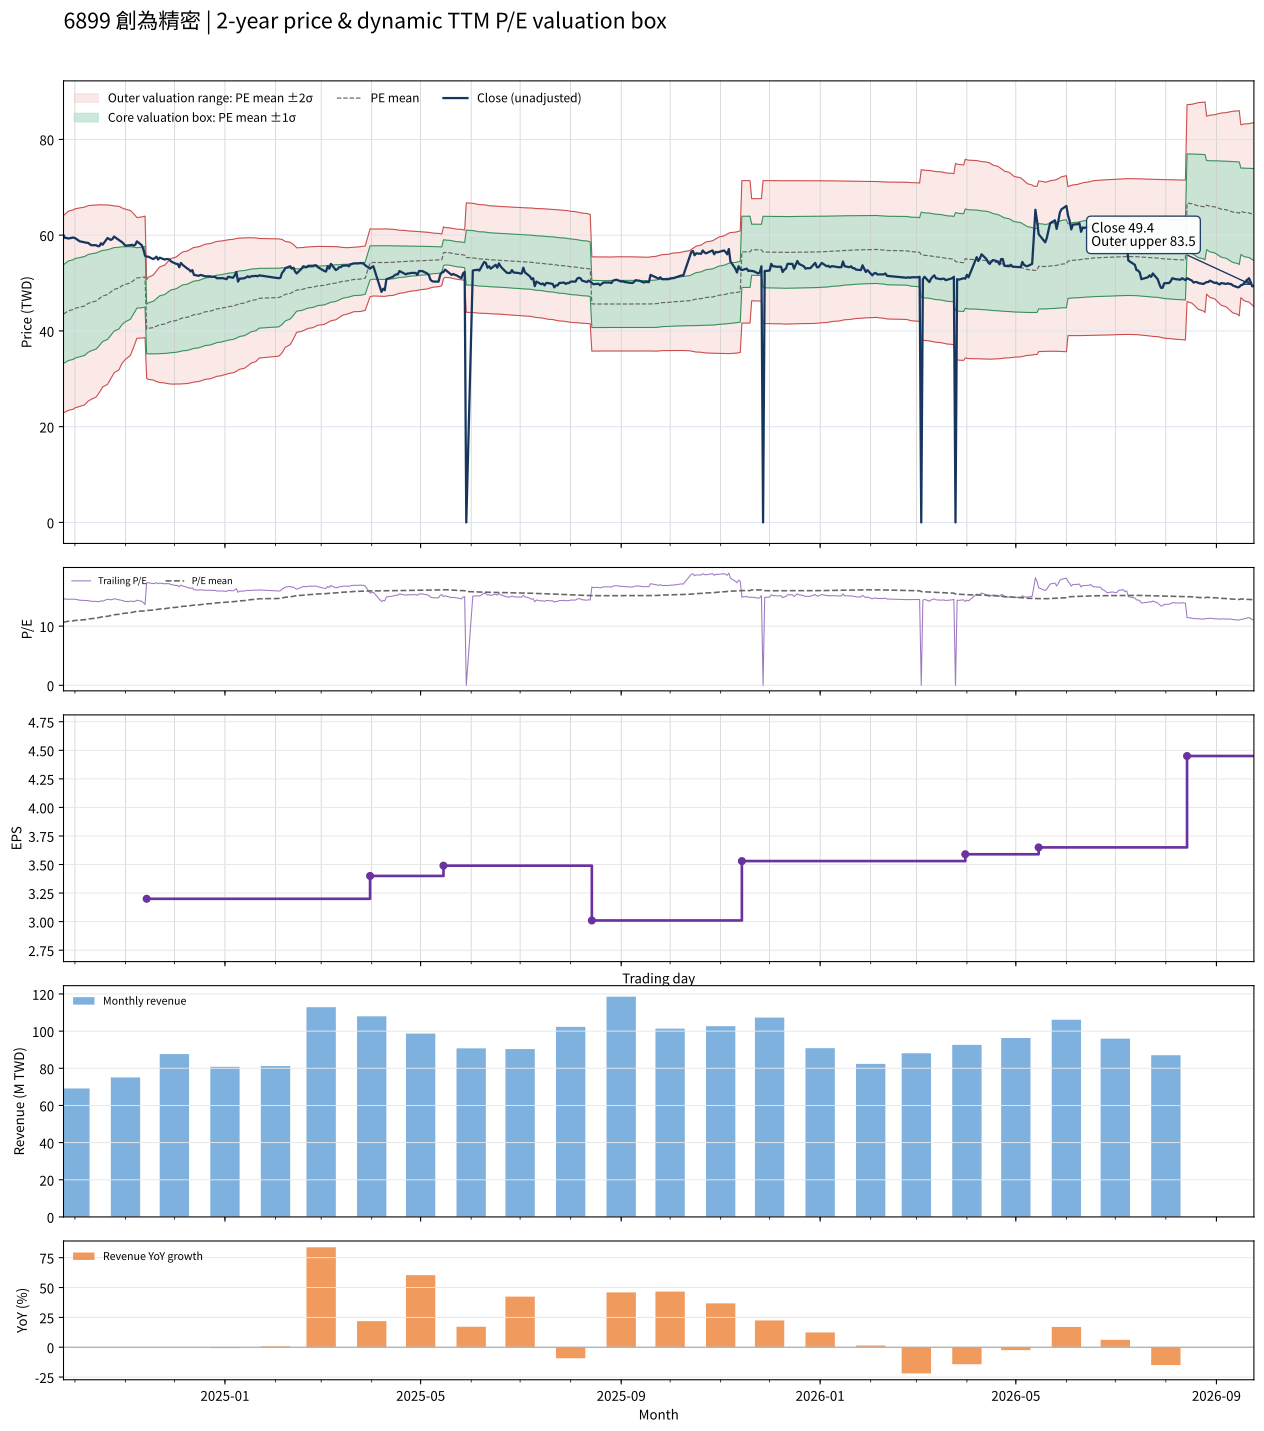

Data behind this chart, as committed beside it:
date, close, available_date, period_end, ttm_eps, pe, pe_mean, pe_std, price_m2, price_m1, price_mean, price_p1, price_p2, forward_eps, forward_pe, forward_pe_mean, forward_pe_std, forward_price_m2, forward_price_m1, forward_price_mean, forward_price_p1, forward_price_p2
2024-09-24, 60, 2024-08-14, 2024-06-30, 4.08, 14.71, 10.66, 2.525, 22.91, 33.21, 43.51, 53.81, 64.11, , , , , , , , , 
2024-09-25, 59.4, 2024-08-14, 2024-06-30, 4.08, 14.56, 10.72, 2.534, 23.06, 33.4, 43.74, 54.08, 64.42, , , , , , , , , 
2024-09-26, 59.4, 2024-08-14, 2024-06-30, 4.08, 14.56, 10.78, 2.543, 23.22, 33.6, 43.97, 54.35, 64.72, , , , , , , , , 
2024-09-27, 59.3, 2024-08-14, 2024-06-30, 4.08, 14.53, 10.84, 2.549, 23.41, 33.81, 44.21, 54.61, 65.01, , , , , , , , , 
2024-09-30, 59.5, 2024-08-14, 2024-06-30, 4.08, 14.58, 10.9, 2.551, 23.64, 34.05, 44.46, 54.86, 65.27, , , , , , , , , 
2024-10-01, 59.4, 2024-08-14, 2024-06-30, 4.08, 14.56, 10.96, 2.547, 23.93, 34.32, 44.71, 55.11, 65.5, , , , , , , , , 
2024-10-04, 58.7, 2024-08-14, 2024-06-30, 4.08, 14.39, 11.02, 2.541, 24.23, 34.59, 44.96, 55.33, 65.7, , , , , , , , , 
2024-10-07, 58.5, 2024-08-14, 2024-06-30, 4.08, 14.34, 11.08, 2.531, 24.56, 34.89, 45.21, 55.54, 65.86, , , , , , , , , 
2024-10-08, 58.4, 2024-08-14, 2024-06-30, 4.08, 14.31, 11.14, 2.519, 24.91, 35.19, 45.46, 55.74, 66.02, , , , , , , , , 
2024-10-09, 58.4, 2024-08-14, 2024-06-30, 4.08, 14.31, 11.21, 2.503, 25.29, 35.5, 45.72, 55.93, 66.15, , , , , , , , , 
2024-10-11, 57.9, 2024-08-14, 2024-06-30, 4.08, 14.19, 11.27, 2.482, 25.72, 35.85, 45.98, 56.1, 66.23, , , , , , , , , 
2024-10-14, 57.9, 2024-08-14, 2024-06-30, 4.08, 14.19, 11.33, 2.458, 26.18, 36.21, 46.24, 56.27, 66.3, , , , , , , , , 
2024-10-15, 57.7, 2024-08-14, 2024-06-30, 4.08, 14.14, 11.4, 2.432, 26.64, 36.57, 46.49, 56.42, 66.34, , , , , , , , , 
2024-10-16, 57.7, 2024-08-14, 2024-06-30, 4.08, 14.14, 11.46, 2.402, 27.16, 36.96, 46.76, 56.55, 66.35, , , , , , , , , 
2024-10-17, 58.3, 2024-08-14, 2024-06-30, 4.08, 14.29, 11.53, 2.367, 27.71, 37.37, 47.03, 56.69, 66.34, , , , , , , , , 
2024-10-18, 58, 2024-08-14, 2024-06-30, 4.08, 14.22, 11.59, 2.33, 28.28, 37.79, 47.3, 56.8, 66.31, , , , , , , , , 
2024-10-21, 59.4, 2024-08-14, 2024-06-30, 4.08, 14.56, 11.66, 2.296, 28.84, 38.21, 47.58, 56.94, 66.31, , , , , , , , , 
2024-10-22, 59.2, 2024-08-14, 2024-06-30, 4.08, 14.51, 11.73, 2.258, 29.42, 38.64, 47.85, 57.07, 66.28, , , , , , , , , 
2024-10-23, 59, 2024-08-14, 2024-06-30, 4.08, 14.46, 11.8, 2.217, 30.03, 39.08, 48.13, 57.17, 66.22, , , , , , , , , 
2024-10-24, 59.2, 2024-08-14, 2024-06-30, 4.08, 14.51, 11.86, 2.178, 30.63, 39.51, 48.4, 57.28, 66.17, , , , , , , , , 
2024-10-25, 59.7, 2024-08-14, 2024-06-30, 4.08, 14.63, 11.93, 2.137, 31.23, 39.95, 48.67, 57.39, 66.11, , , , , , , , , 
2024-10-28, 59, 2024-08-14, 2024-06-30, 4.08, 14.46, 12, 2.091, 31.88, 40.41, 48.94, 57.47, 66, , , , , , , , , 
2024-10-29, 58.8, 2024-08-14, 2024-06-30, 4.08, 14.41, 12.06, 2.04, 32.57, 40.89, 49.21, 57.53, 65.86, , , , , , , , , 
2024-10-30, 58.5, 2024-08-14, 2024-06-30, 4.08, 14.34, 12.13, 1.983, 33.3, 41.39, 49.48, 57.57, 65.66, , , , , , , , , 
2024-11-01, 57.8, 2024-08-14, 2024-06-30, 4.08, 14.17, 12.19, 1.921, 34.07, 41.91, 49.74, 57.58, 65.42, , , , , , , , , 
2024-11-04, 57.9, 2024-08-14, 2024-06-30, 4.08, 14.19, 12.26, 1.856, 34.86, 42.43, 50.01, 57.58, 65.15, , , , , , , , , 
2024-11-05, 58, 2024-08-14, 2024-06-30, 4.08, 14.22, 12.32, 1.785, 35.71, 42.99, 50.27, 57.55, 64.84, , , , , , , , , 
2024-11-06, 57.8, 2024-08-14, 2024-06-30, 4.08, 14.17, 12.39, 1.709, 36.59, 43.56, 50.53, 57.51, 64.48, , , , , , , , , 
2024-11-07, 58, 2024-08-14, 2024-06-30, 4.08, 14.22, 12.45, 1.629, 37.51, 44.15, 50.8, 57.44, 64.09, , , , , , , , , 
2024-11-08, 58.7, 2024-08-14, 2024-06-30, 4.08, 14.39, 12.52, 1.545, 38.46, 44.76, 51.06, 57.37, 63.67, , , , , , , , , 
2024-11-11, 57.9, 2024-08-14, 2024-06-30, 4.08, 14.19, 12.54, 1.55, 38.5, 44.83, 51.15, 57.47, 63.8, , , , , , , , , 
2024-11-12, 57, 2024-08-14, 2024-06-30, 4.08, 13.97, 12.56, 1.554, 38.55, 44.89, 51.23, 57.57, 63.9, , , , , , , , , 
2024-11-13, 55.7, 2024-08-14, 2024-06-30, 4.08, 13.65, 12.57, 1.554, 38.61, 44.96, 51.3, 57.64, 63.98, , , , , , , , , 
2024-11-14, 55.5, 2024-11-14, 2024-09-30, 3.2, 17.34, 12.62, 1.611, 30.07, 35.23, 40.39, 45.54, 50.7, , , , , , , , , 
2024-11-15, 55.5, 2024-11-14, 2024-09-30, 3.2, 17.34, 12.67, 1.665, 29.88, 35.21, 40.54, 45.87, 51.2, , , , , , , , , 
2024-11-18, 55, 2024-11-14, 2024-09-30, 3.2, 17.19, 12.71, 1.713, 29.73, 35.21, 40.69, 46.17, 51.65, , , , , , , , , 
2024-11-19, 55.2, 2024-11-14, 2024-09-30, 3.2, 17.25, 12.76, 1.76, 29.57, 35.2, 40.83, 46.47, 52.1, , , , , , , , , 
2024-11-20, 55.5, 2024-11-14, 2024-09-30, 3.2, 17.34, 12.81, 1.805, 29.44, 35.21, 40.99, 46.77, 52.54, , , , , , , , , 
2024-11-21, 54.9, 2024-11-14, 2024-09-30, 3.2, 17.16, 12.86, 1.845, 29.33, 35.23, 41.14, 47.04, 52.94, , , , , , , , , 
2024-11-22, 55.3, 2024-11-14, 2024-09-30, 3.2, 17.28, 12.9, 1.885, 29.22, 35.25, 41.28, 47.32, 53.35, , , , , , , , , 
2024-11-25, 54.9, 2024-11-14, 2024-09-30, 3.2, 17.16, 12.95, 1.922, 29.13, 35.28, 41.43, 47.58, 53.73, , , , , , , , , 
2024-11-26, 55, 2024-11-14, 2024-09-30, 3.2, 17.19, 12.99, 1.957, 29.05, 35.31, 41.57, 47.84, 54.1, , , , , , , , , 
2024-11-27, 55, 2024-11-14, 2024-09-30, 3.2, 17.19, 13.04, 1.99, 28.99, 35.35, 41.72, 48.09, 54.46, , , , , , , , , 
2024-11-28, 54.9, 2024-11-14, 2024-09-30, 3.2, 17.16, 13.08, 2.021, 28.93, 35.4, 41.87, 48.34, 54.8, , , , , , , , , 
2024-11-29, 54.5, 2024-11-14, 2024-09-30, 3.2, 17.03, 13.13, 2.049, 28.9, 35.46, 42.01, 48.57, 55.12, , , , , , , , , 
2024-12-02, 54, 2024-11-14, 2024-09-30, 3.2, 16.88, 13.17, 2.072, 28.89, 35.52, 42.15, 48.78, 55.41, , , , , , , , , 
2024-12-03, 54, 2024-11-14, 2024-09-30, 3.2, 16.88, 13.22, 2.094, 28.89, 35.59, 42.29, 49, 55.7, , , , , , , , , 
2024-12-04, 53.3, 2024-11-14, 2024-09-30, 3.2, 16.66, 13.26, 2.113, 28.91, 35.67, 42.43, 49.19, 55.95, , , , , , , , , 
2024-12-05, 54.2, 2024-11-14, 2024-09-30, 3.2, 16.94, 13.3, 2.133, 28.92, 35.75, 42.57, 49.4, 56.22, , , , , , , , , 
2024-12-06, 53.8, 2024-11-14, 2024-09-30, 3.2, 16.81, 13.35, 2.15, 28.96, 35.84, 42.71, 49.59, 56.47, , , , , , , , , 
2024-12-09, 53, 2024-11-14, 2024-09-30, 3.2, 16.56, 13.39, 2.162, 29.01, 35.93, 42.85, 49.77, 56.69, , , , , , , , , 
2024-12-10, 52.8, 2024-11-14, 2024-09-30, 3.2, 16.5, 13.43, 2.173, 29.08, 36.03, 42.99, 49.94, 56.89, , , , , , , , , 
2024-12-11, 52.4, 2024-11-14, 2024-09-30, 3.2, 16.38, 13.47, 2.182, 29.15, 36.13, 43.12, 50.1, 57.08, , , , , , , , , 
2024-12-12, 52.7, 2024-11-14, 2024-09-30, 3.2, 16.47, 13.52, 2.191, 29.23, 36.24, 43.25, 50.26, 57.27, , , , , , , , , 
2024-12-13, 51.7, 2024-11-14, 2024-09-30, 3.2, 16.16, 13.56, 2.196, 29.32, 36.35, 43.38, 50.4, 57.43, , , , , , , , , 
2024-12-16, 51.5, 2024-11-14, 2024-09-30, 3.2, 16.09, 13.59, 2.198, 29.43, 36.47, 43.5, 50.54, 57.57, , , , , , , , , 
2024-12-17, 51.7, 2024-11-14, 2024-09-30, 3.2, 16.16, 13.63, 2.201, 29.54, 36.59, 43.63, 50.67, 57.72, , , , , , , , , 
2024-12-18, 51.6, 2024-11-14, 2024-09-30, 3.2, 16.12, 13.67, 2.204, 29.65, 36.7, 43.75, 50.81, 57.86, , , , , , , , , 
2024-12-19, 51.5, 2024-11-14, 2024-09-30, 3.2, 16.09, 13.71, 2.205, 29.77, 36.82, 43.88, 50.94, 57.99, , , , , , , , , 
2024-12-20, 51.4, 2024-11-14, 2024-09-30, 3.2, 16.06, 13.75, 2.205, 29.89, 36.95, 44, 51.06, 58.12, , , , , , , , , 
... 427 more rows
